Run: headless pygame with SDL's dummy video driver; simulated clock (each Clock.tick advances the game by its frame time, no real sleeping); random seed 0; keys injected as events and as key.get_pressed() state; no mouse input.
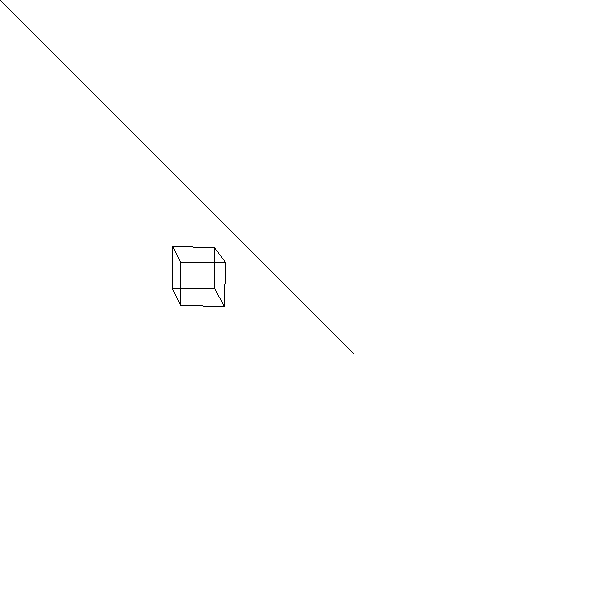
Frame 1 of 4 · flips 1–60 · no input
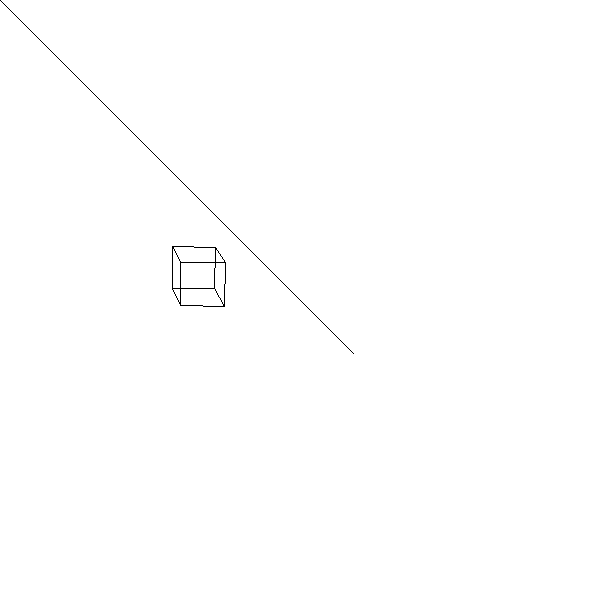
Frame 2 of 4 · flips 61–180 · tapped SPACE, RETURN · held RIGHT (→), D
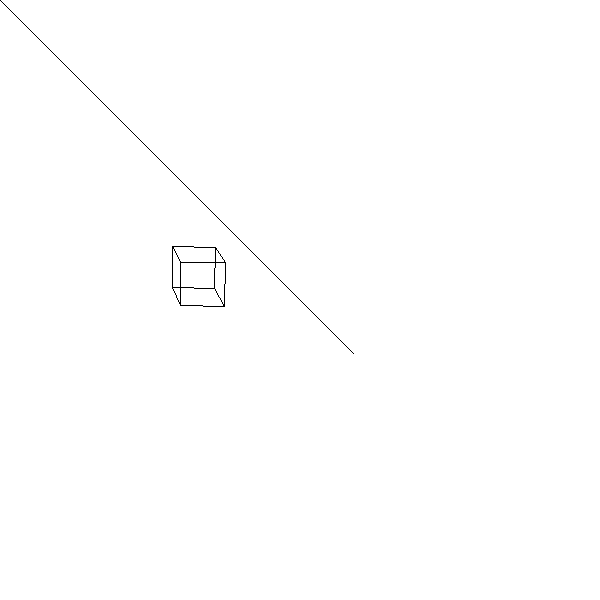
Frame 3 of 4 · flips 181–300 · held DOWN (↓), S
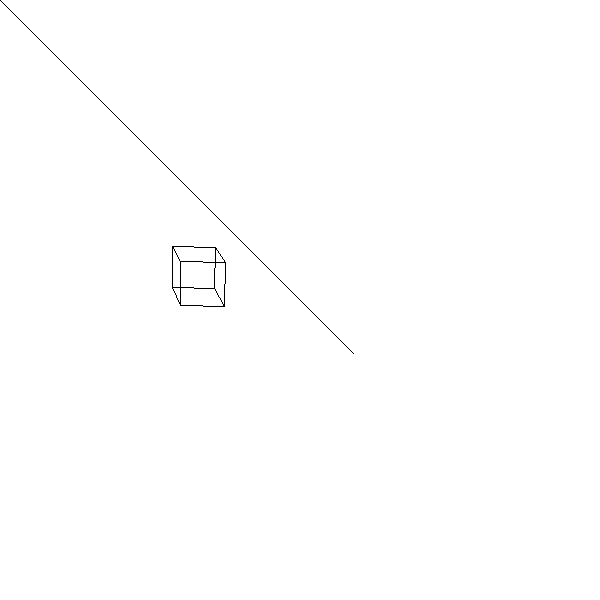
Frame 4 of 4 · flips 301–420 · held LEFT (←), A, UP (↑), W

The pygame program that drew these frames:

import pygame
import sys
import math

pygame.init()
FPS = 16
WIN_WIDTH = 600
WIN_HEIGHT = 600
WHITE = (255, 255, 255)
BLACK = (0, 0, 0)
RUNNING = True

RADIUS = 3
clock = pygame.time.Clock()
sc = pygame.display.set_mode((WIN_WIDTH, WIN_HEIGHT))

FONT = pygame.font.Font(None, 20)


def dist_proj_a_to_b(a: list, b: list):
    return (a[0]*b[0] + a[1]*b[1] + a[2]*b[2]) / (math.sqrt(b[0]*b[0] + b[1]*b[1] + b[2]*b[2]))


def scale(v: list, sc: int):
    return [v[0]*sc, v[1] * sc, v[2] * sc]


def vect_multiply(a: list, b: list):
    return [a[1]*b[2] - b[1]*a[2], a[2]*b[0] - b[2]*a[0], a[0]*b[1] - b[0]*a[1]]


def rotate(q: list, point: list, perp: list):
    p = [point[0] - perp[0], point[1] - perp[1], point[2] - perp[2]]
    q_dir = [q[1], q[2], q[3]]
    vect_mult = vect_multiply(q_dir, p)
    return [perp[0] + p[0]*q[0] + vect_mult[0],
            perp[1] + p[1]*q[0] + vect_mult[1],
            perp[2] + p[2]*q[0] + vect_mult[2]]


#  Draw functions
def render_text(sc, message, p) -> None:
    text = FONT.render(message, False, (0, 0, 0))
    sc.blit(text, (p[0] + 5, p[1] + 5))


def get_orth_projection(points: list):
    res = list()
    for p in points:
        point = [p[0], p[1]]
        res.append(point)
    return res


def get_center_projection(points: list):
    center = [0, 0, 800]
    res = list()
    for p in points:
        x = ((p[0] - center[0]) * center[2]) / (center[2] - p[2])
        y = ((p[1] - center[1]) * center[2]) / (center[2] - p[2])
        point = [x, y]
        res.append(point)
    return res

def draw_points(array: list):
    for point in array:
        pygame.draw.circle(sc, BLACK, point, RADIUS)


def draw_lines(array: list):
    for i in range(len(array) - 1):
        pygame.draw.line(sc, BLACK, array[i], array[i + 1])


def draw_cube(cube:list):
    draw_lines([cube[0], cube[1], cube[3], cube[2], cube[0]])
    draw_lines([cube[4], cube[5], cube[7], cube[6], cube[4]])
    draw_lines([cube[0], cube[4]])
    draw_lines([cube[1], cube[5]])
    draw_lines([cube[2], cube[6]])
    draw_lines([cube[3], cube[7]])





size = 50
ip = [300, 200, 100] #init point
cube = [[ip[0], ip[1], ip[2]], [ip[0] + size, ip[1], ip[2]], [ip[0], ip[1] + size, ip[2]], [ip[0] + size, ip[1] + size, ip[2]],
        [ip[0], ip[1], ip[2] + size], [ip[0] + size, ip[1], ip[2] + size], [ip[0], ip[1] + size, ip[2] + size], [ip[0] + size, ip[1] + size, ip[2] + size]]

angle_dir = 45
q_dir = [math.cos(math.radians(angle_dir)), math.sin(math.radians(angle_dir)), 0]
delta = 0.1047
q = [math.cos(0.5*delta),
     math.sin(0.5*delta) * q_dir[0],
     math.sin(0.5*delta) * q_dir[1],
     math.sin(0.5*delta) * q_dir[2]]


perpends_on_q = list()
for point in cube:
    perpends_on_q.append(scale(q_dir, dist_proj_a_to_b(point, q_dir)))


while RUNNING:
    for i in pygame.event.get():
        if i.type == pygame.QUIT:
            sys.exit()
    sc.fill(WHITE)

    draw_cube(get_center_projection(cube))
    draw_lines(get_center_projection([[0, 0, 0], scale(q_dir, 500)]))

    for i in range(0, len(cube)):
        cube[i] = rotate(q, cube[i], perpends_on_q[i])




    pygame.display.update()
    clock.tick(FPS)
